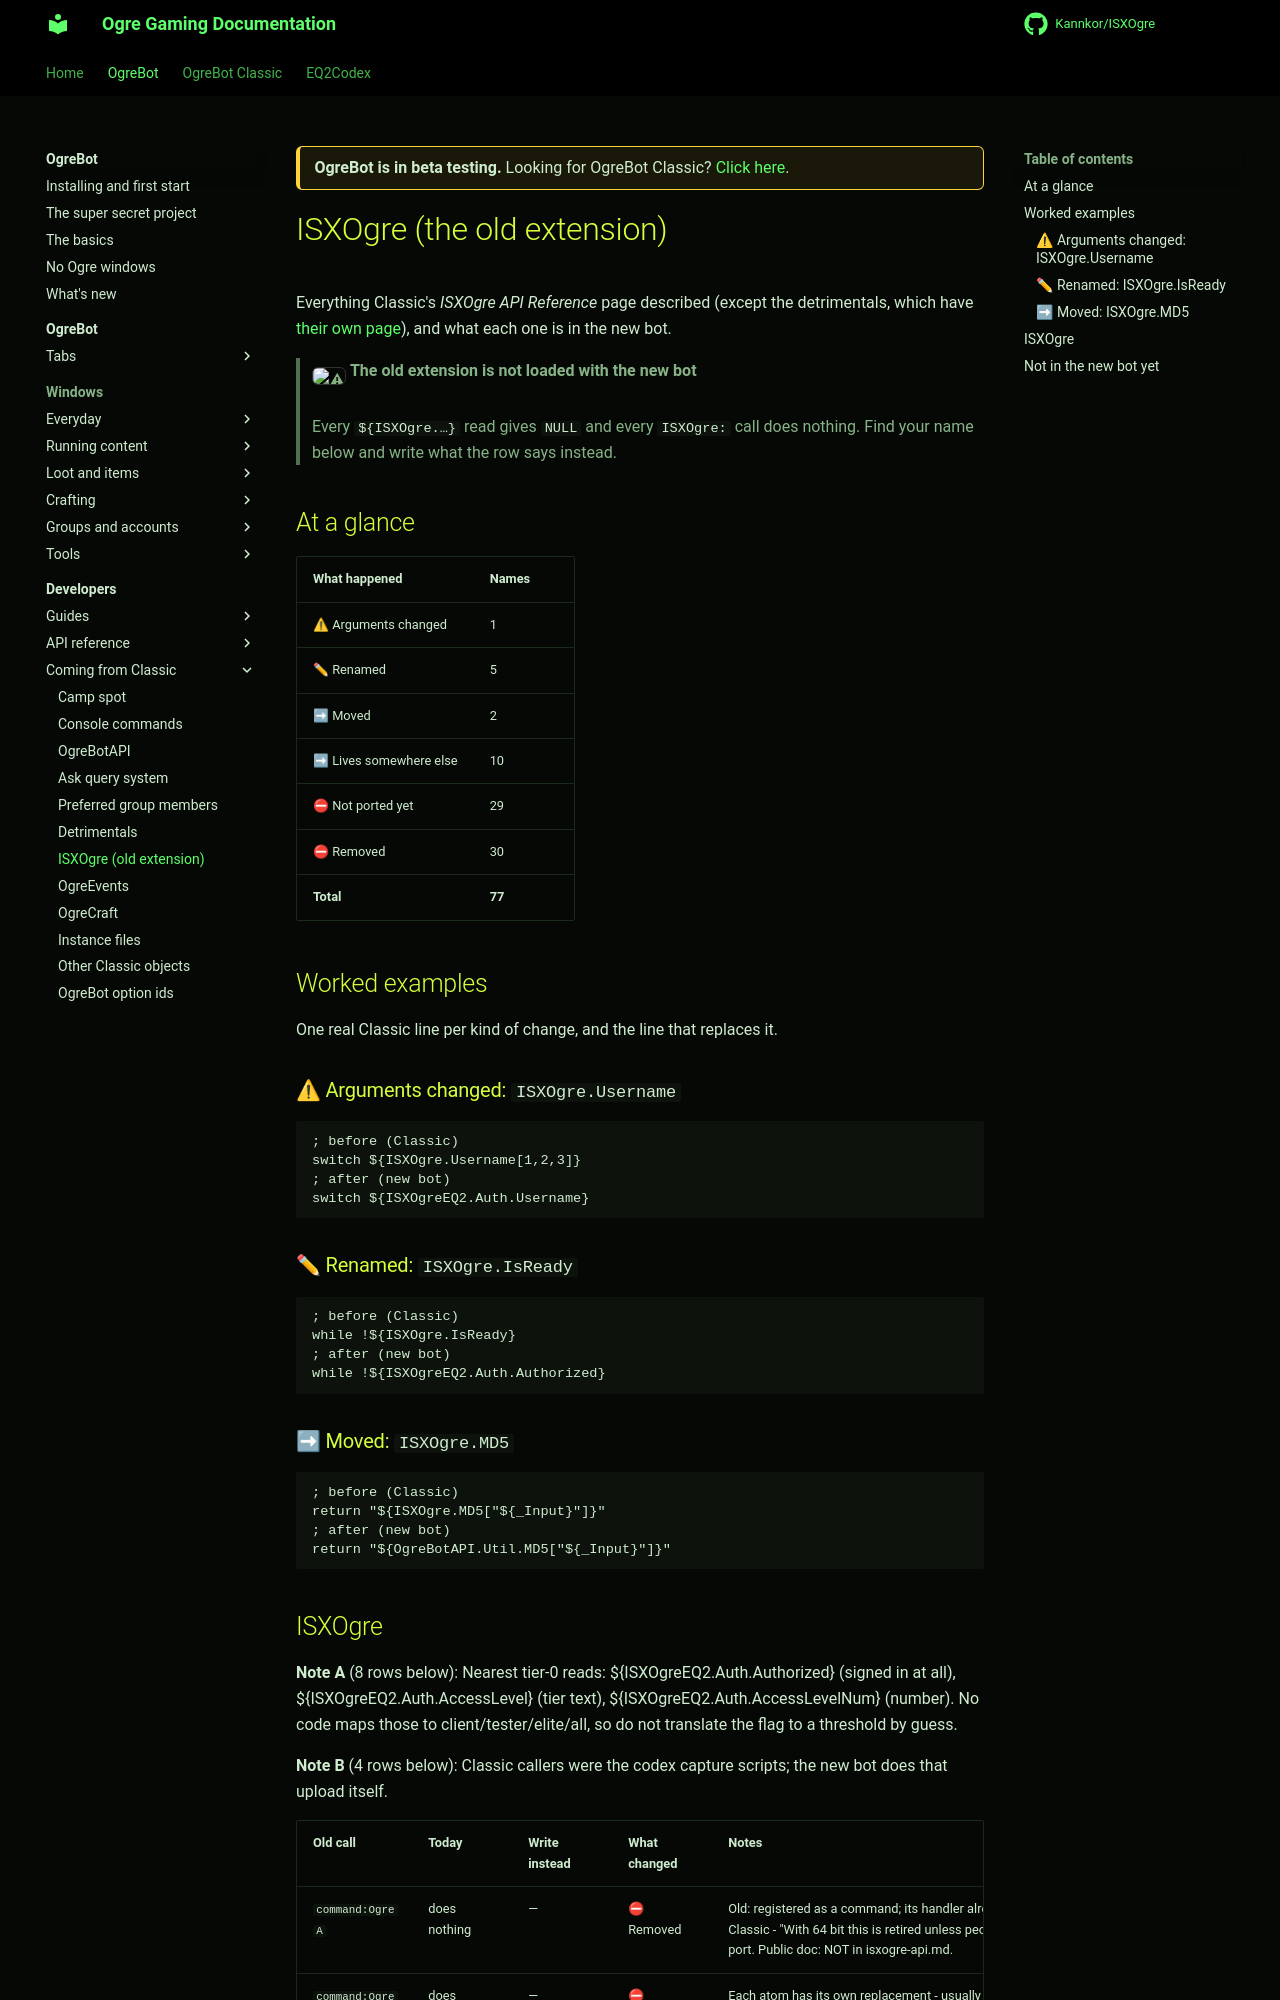

repository: Kannkor/ISXOgre · page: EQ2/bot/developer/coming-from-classic/isxogre/index.html · generator: mkdocs

<div class="ogre-beta" markdown>
**OgreBot is in beta testing.** Looking for OgreBot Classic? [Click here](../../../index.md).
</div>

# ISXOgre (the old extension)

Everything Classic's *ISXOgre API Reference* page described (except the detrimentals, which have [their own page](detrimentals.md)), and what each one is in the new bot.

> **:warning: The old extension is not loaded with the new bot**
>
> Every `${ISXOgre.…}` read gives `NULL` and every `ISXOgre:` call does nothing. Find your name below and write what the row says instead.

## At a glance

| What happened | Names |
|---|---|
| ⚠ Arguments changed | 1 |
| ✏ Renamed | 5 |
| ➡ Moved | 2 |
| ➡ Lives somewhere else | 10 |
| ⛔ Not ported yet | 29 |
| ⛔ Removed | 30 |
| **Total** | **77** |

## Worked examples

One real Classic line per kind of change, and the line that replaces it.

### ⚠ Arguments changed: `ISXOgre.Username`

```
; before (Classic)
switch ${ISXOgre.Username[1,2,3]}
; after (new bot)
switch ${ISXOgreEQ2.Auth.Username}
```

### ✏ Renamed: `ISXOgre.IsReady`

```
; before (Classic)
while !${ISXOgre.IsReady}
; after (new bot)
while !${ISXOgreEQ2.Auth.Authorized}
```

### ➡ Moved: `ISXOgre.MD5`

```
; before (Classic)
return "${ISXOgre.MD5["${_Input}"]}"
; after (new bot)
return "${OgreBotAPI.Util.MD5["${_Input}"]}"
```
